The GitHub repository yildiramdsa/sleep_apnea_classification_via_eeg_spectrograms_and_deep_learning contains a labelled image folder "spectrograms_split" with 4 categories: mild, moderate, normal, severe. Examples follow, each with its label.

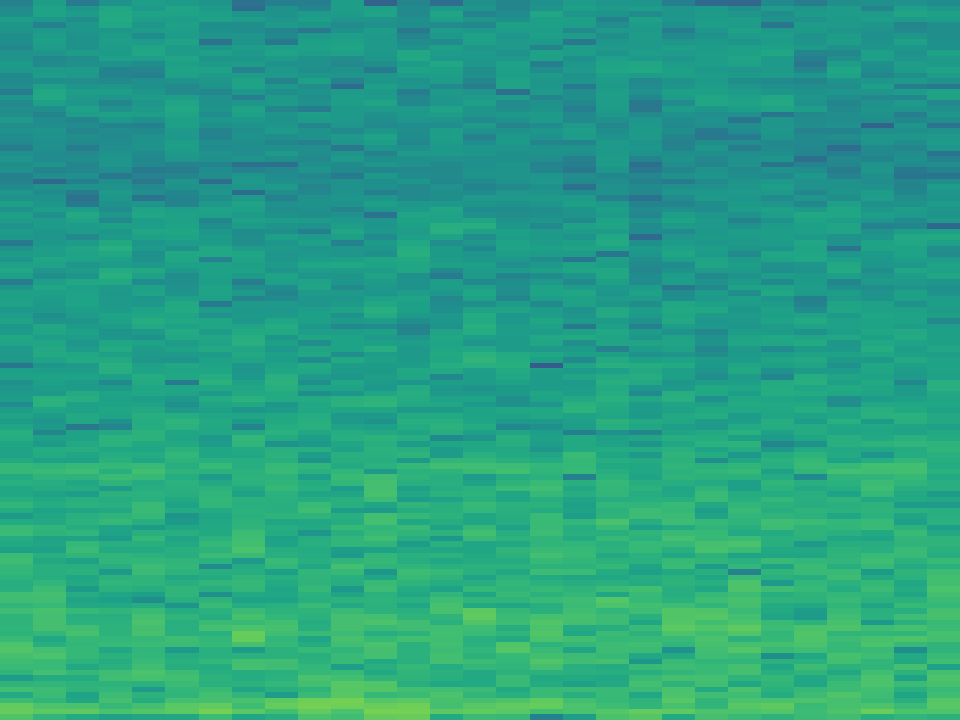
Label: severe

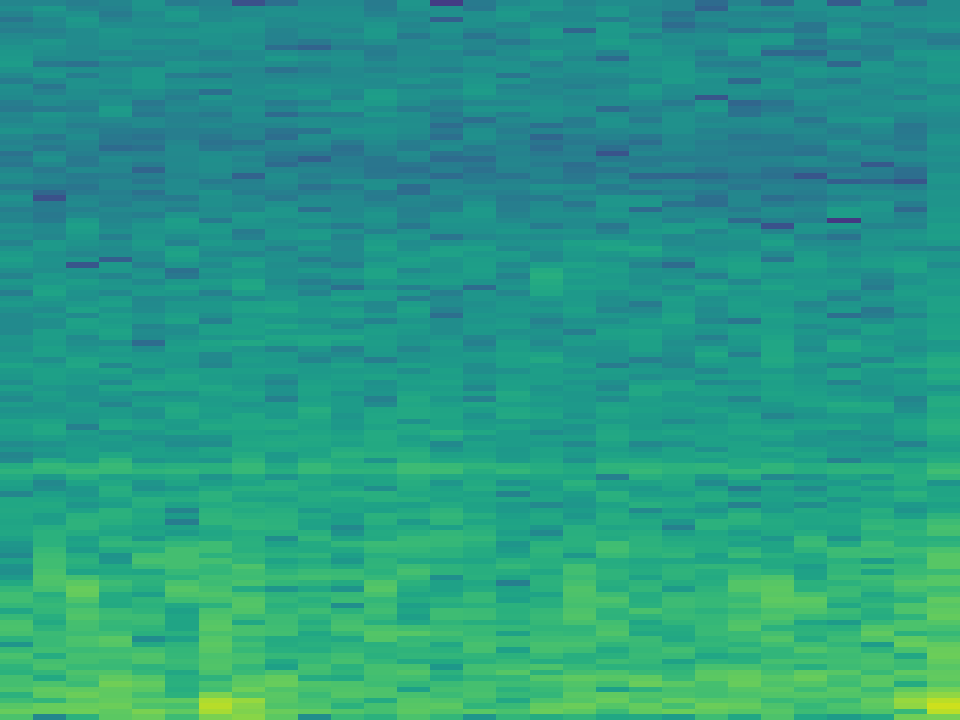
Label: severe

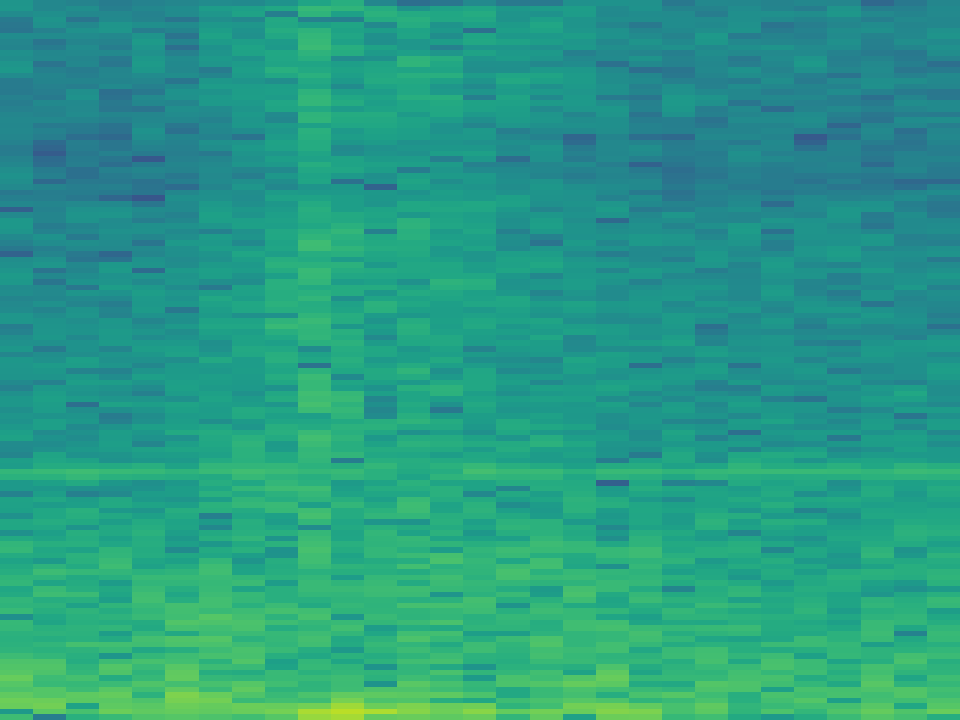
Label: moderate

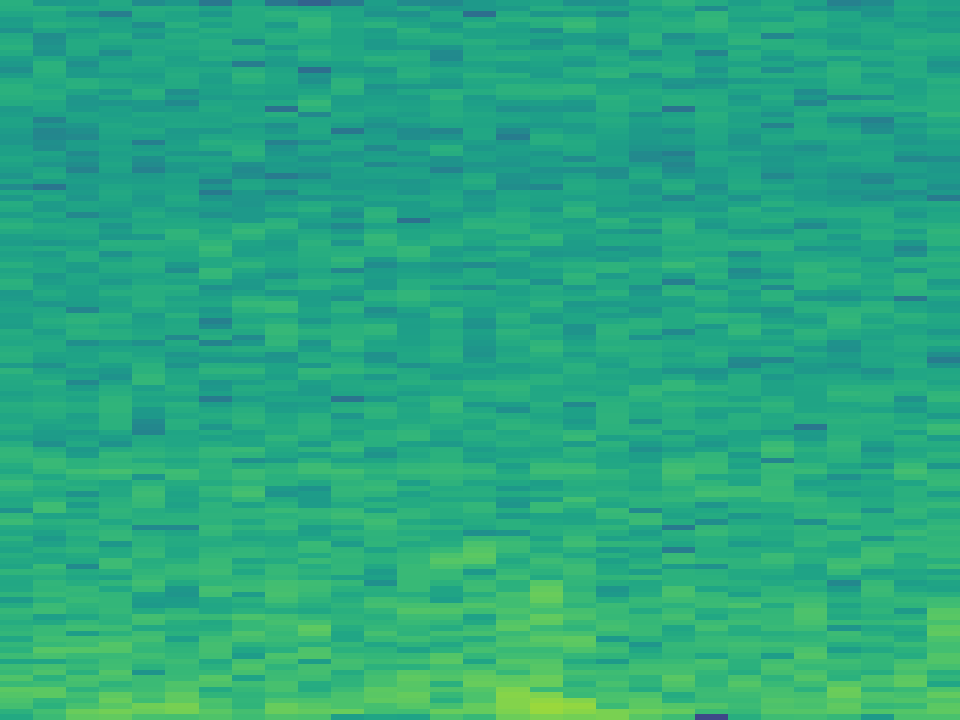
Label: moderate

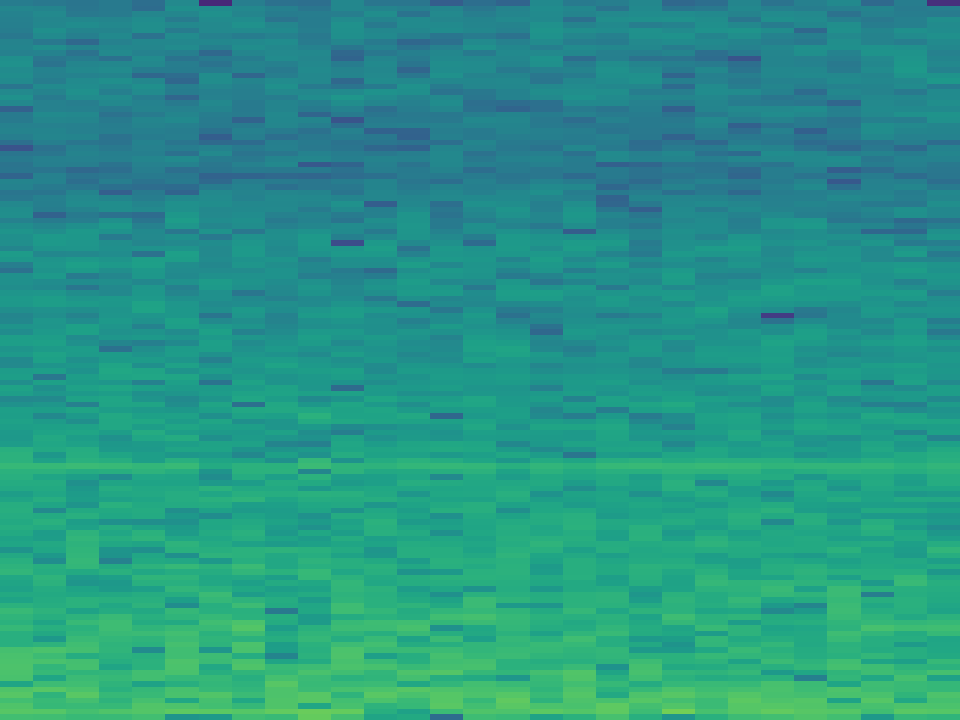
Label: mild

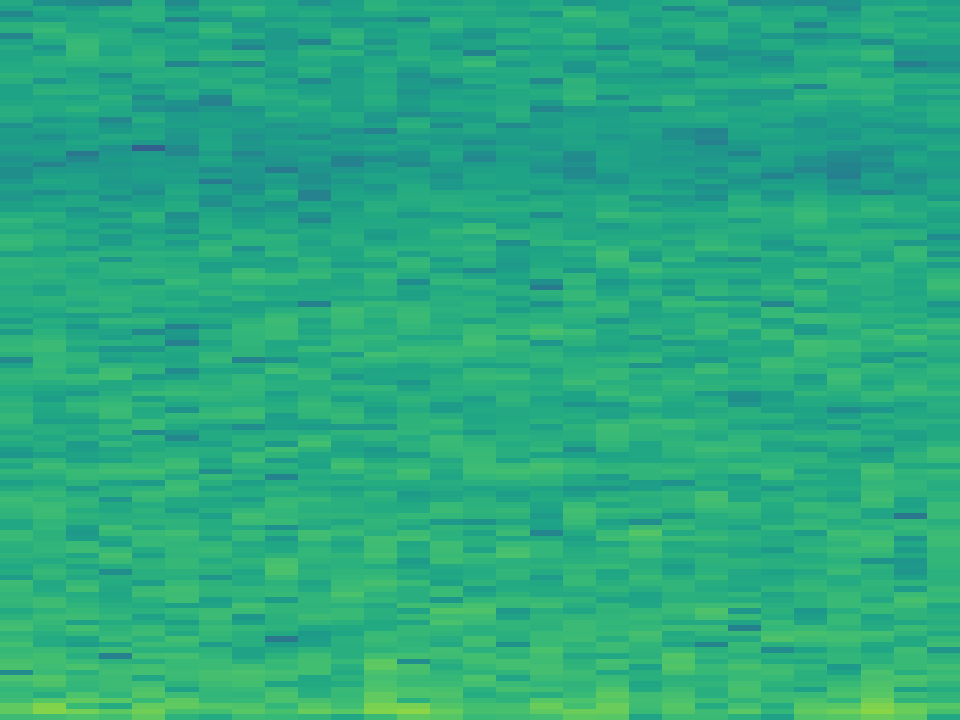
Label: normal
